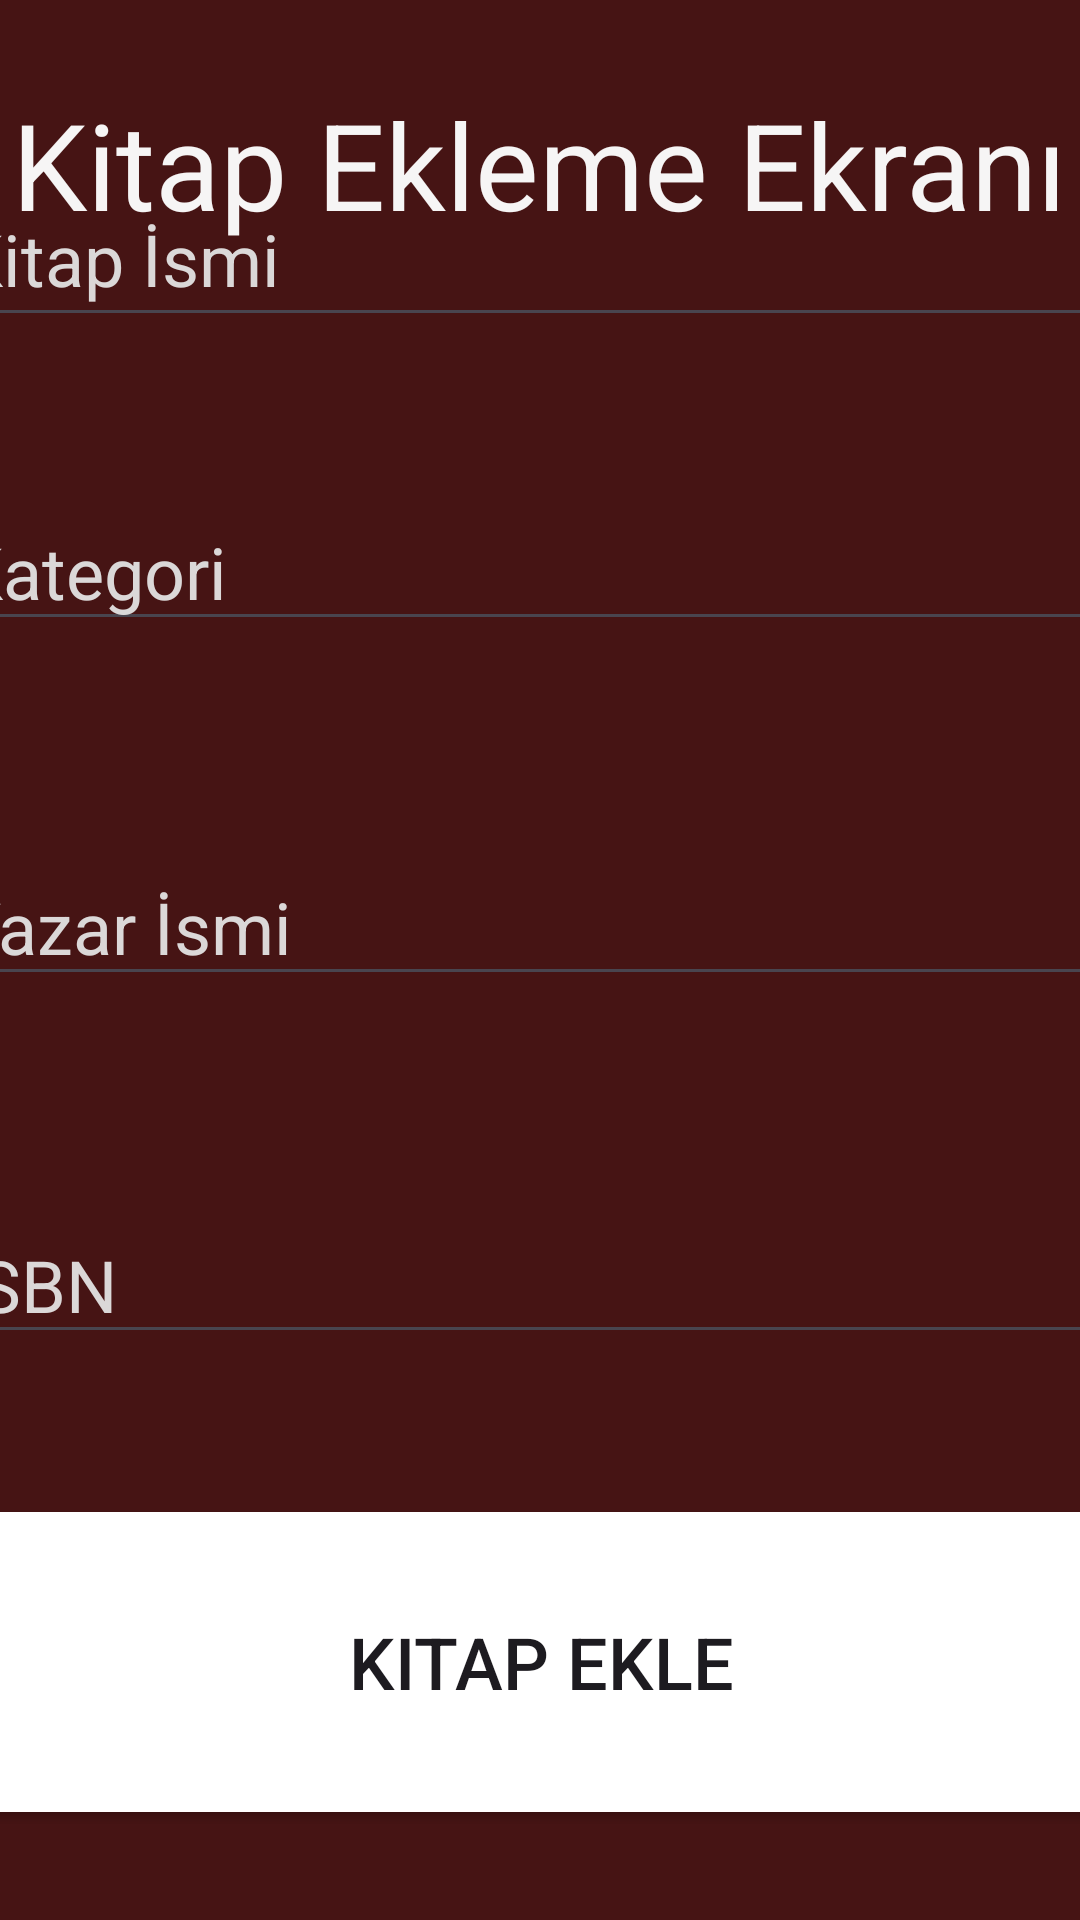

Here is an Android app screen rendered from its layout file. Give the layout XML and the strings, colors and styles it references.
<!-- AndroidManifest.xml: application theme Theme.Kutuphee_Yazilimi -->
<!-- res/layout/activity_kitap_ekle_ekran.xml -->
<?xml version="1.0" encoding="utf-8"?>
<androidx.constraintlayout.widget.ConstraintLayout xmlns:android="http://schemas.android.com/apk/res/android"
    xmlns:app="http://schemas.android.com/apk/res-auto"
    xmlns:tools="http://schemas.android.com/tools"
    android:id="@+id/Profile_root_layout"
    android:layout_width="match_parent"
    android:layout_height="match_parent"
    android:background="#461414"
    tools:context=".Kitap_Ekle_Activity">

    <TextView
        android:id="@+id/textView9"
        android:layout_width="wrap_content"
        android:layout_height="wrap_content"
        android:layout_marginTop="28dp"
        android:background="#461414"
        android:gravity="center"
        android:text="Kitap Ekleme Ekranı"
        android:textColor="#F6F5F5"
        android:textSize="40sp"
        app:layout_constraintEnd_toEndOf="parent"
        app:layout_constraintHorizontal_bias="0.495"
        app:layout_constraintStart_toStartOf="parent"
        app:layout_constraintTop_toTopOf="parent" />

    <androidx.constraintlayout.widget.ConstraintLayout
        android:layout_width="409dp"
        android:layout_height="600dp"
        android:layout_marginBottom="32dp"
        app:layout_constraintBottom_toBottomOf="parent"
        app:layout_constraintEnd_toEndOf="parent"
        app:layout_constraintStart_toStartOf="parent"
        app:layout_constraintTop_toBottomOf="@+id/textView9"
        app:layout_constraintVertical_bias="1.0">

        <Button
            android:id="@+id/kitapeklee"
            android:layout_width="match_parent"
            android:layout_height="100dp"
            android:layout_marginBottom="4dp"
            android:background="@drawable/buton_sekli"
            android:onClick="btnKitapEkleİc"
            android:text="Kitap Ekle"
            android:textSize="24sp"
            app:layout_constraintBottom_toBottomOf="parent"
            app:layout_constraintEnd_toEndOf="parent"
            app:layout_constraintHorizontal_bias="0.0"
            app:layout_constraintStart_toStartOf="parent"
            tools:ignore="OnClick" />

        <EditText
            android:id="@+id/kitapisim"
            android:layout_width="match_parent"
            android:layout_height="wrap_content"
            android:layout_marginTop="52dp"
            android:ems="10"
            android:hint="Kitap İsmi"
            android:inputType="text"
            android:paddingLeft="10dp"
            android:textColor="#E9E6E6"
            android:textColorHint="#DBD8D8"
            android:textSize="24sp"
            android:padding="10dp"
            app:layout_constraintEnd_toEndOf="parent"
            app:layout_constraintHorizontal_bias="0.0"
            app:layout_constraintStart_toStartOf="parent"
            app:layout_constraintTop_toTopOf="parent"
            tools:ignore="MissingConstraints" />

        <EditText
            android:id="@+id/yazarisim"
            android:layout_width="match_parent"
            android:layout_height="wrap_content"
            android:ems="10"
            android:hint="Yazar İsmi"
            android:inputType="text"
            android:paddingLeft="10dp"
            android:textColor="#E9E6E6"
            android:textColorHint="#DBD8D8"
            android:textSize="24sp"
            app:layout_constraintBottom_toTopOf="@+id/kitapeklee"
            app:layout_constraintEnd_toEndOf="parent"
            app:layout_constraintHorizontal_bias="0.0"
            app:layout_constraintStart_toStartOf="parent"
            app:layout_constraintTop_toBottomOf="@+id/kitapisim"
            app:layout_constraintVertical_bias="0.498"
            tools:ignore="MissingConstraints" />

        <EditText
            android:id="@+id/kategori"
            android:layout_width="match_parent"
            android:layout_height="wrap_content"
            android:ems="10"
            android:hint="Kategori"
            android:inputType="text"
            android:paddingLeft="10dp"
            android:textColor="#E9E6E6"
            android:textColorHint="#DBD8D8"
            android:textSize="24sp"
            app:layout_constraintBottom_toTopOf="@+id/kitapeklee"
            app:layout_constraintEnd_toEndOf="parent"
            app:layout_constraintHorizontal_bias="0.0"
            app:layout_constraintStart_toStartOf="parent"
            app:layout_constraintTop_toTopOf="@+id/kitapisim"
            app:layout_constraintVertical_bias="0.264"
            tools:ignore="MissingConstraints" />

        <EditText
            android:id="@+id/ısbn"
            android:layout_width="match_parent"
            android:layout_height="wrap_content"
            android:ems="10"
            android:hint="ISBN"
            android:inputType="text"
            android:paddingLeft="10dp"
            android:textColor="#E9E6E6"
            android:textColorHint="#DBD8D8"
            android:textSize="24sp"
            app:layout_constraintBottom_toTopOf="@+id/kitapeklee"
            app:layout_constraintEnd_toEndOf="parent"
            app:layout_constraintHorizontal_bias="0.0"
            app:layout_constraintStart_toStartOf="parent"
            app:layout_constraintTop_toTopOf="parent"
            app:layout_constraintVertical_bias="0.882"
            tools:ignore="MissingConstraints" />

    </androidx.constraintlayout.widget.ConstraintLayout>

</androidx.constraintlayout.widget.ConstraintLayout>
<!-- resources referenced by this layout -->
<resources>
  <!-- drawable buton_sekli (drawable) -->
  <?xml version="1.0" encoding="utf-8"?>
  <shape xmlns:tools="http://schemas.android.com/tools"
      xmlns:android="http://schemas.android.com/apk/res/android"
      tools:ignore="ExtraText">
          android:shape="rectangle">
  
          <solid android:color="#FFFFFF" />
  
          <corners android:radius="3dp" />
  </shape>
  <style name="Theme.Kutuphee_Yazilimi" parent="Base.Theme.Kutuphee_Yazilimi" />
  <style name="Base.Theme.Kutuphee_Yazilimi" parent="Theme.Material3.DayNight.NoActionBar">
          
          
      </style>
</resources>
